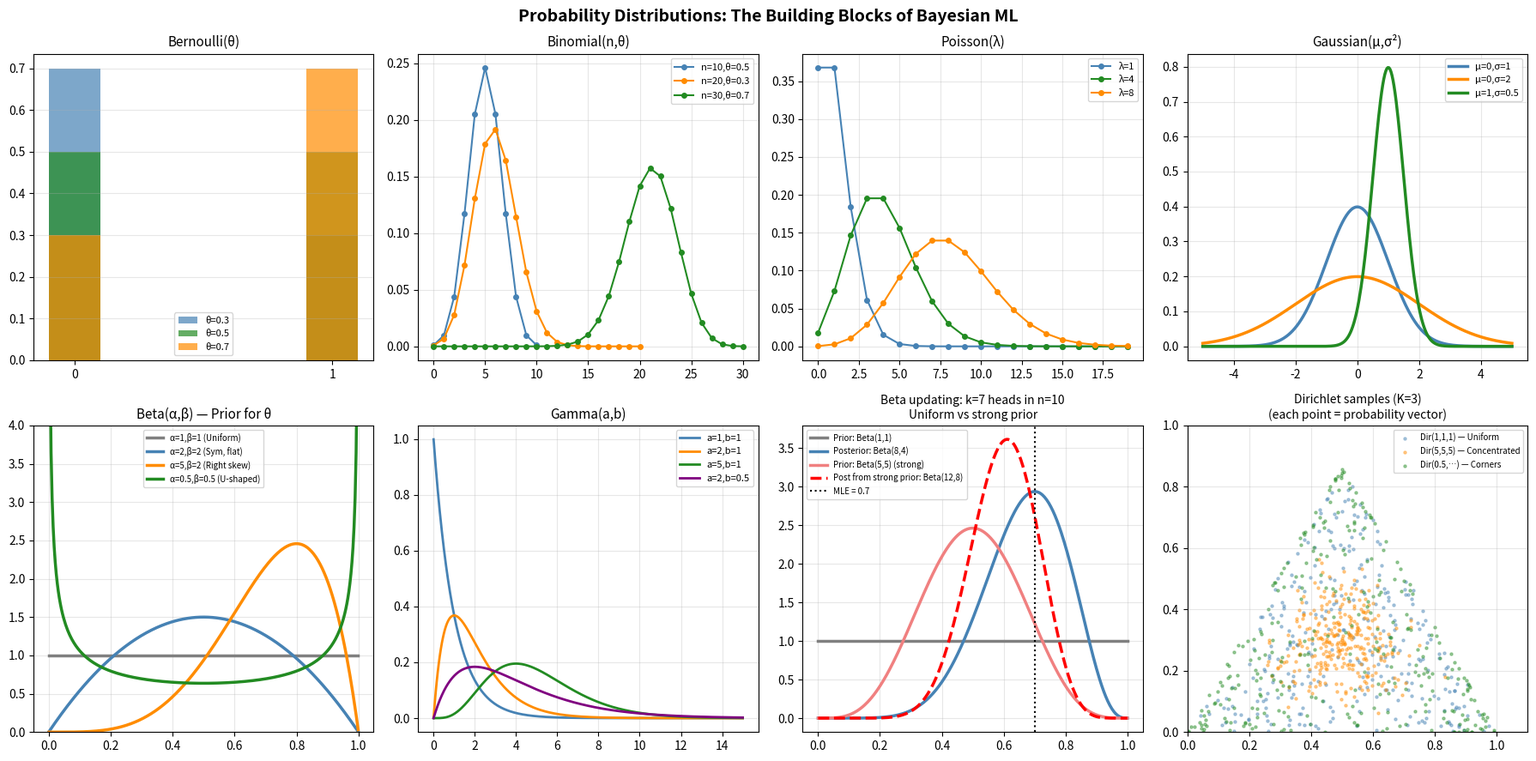
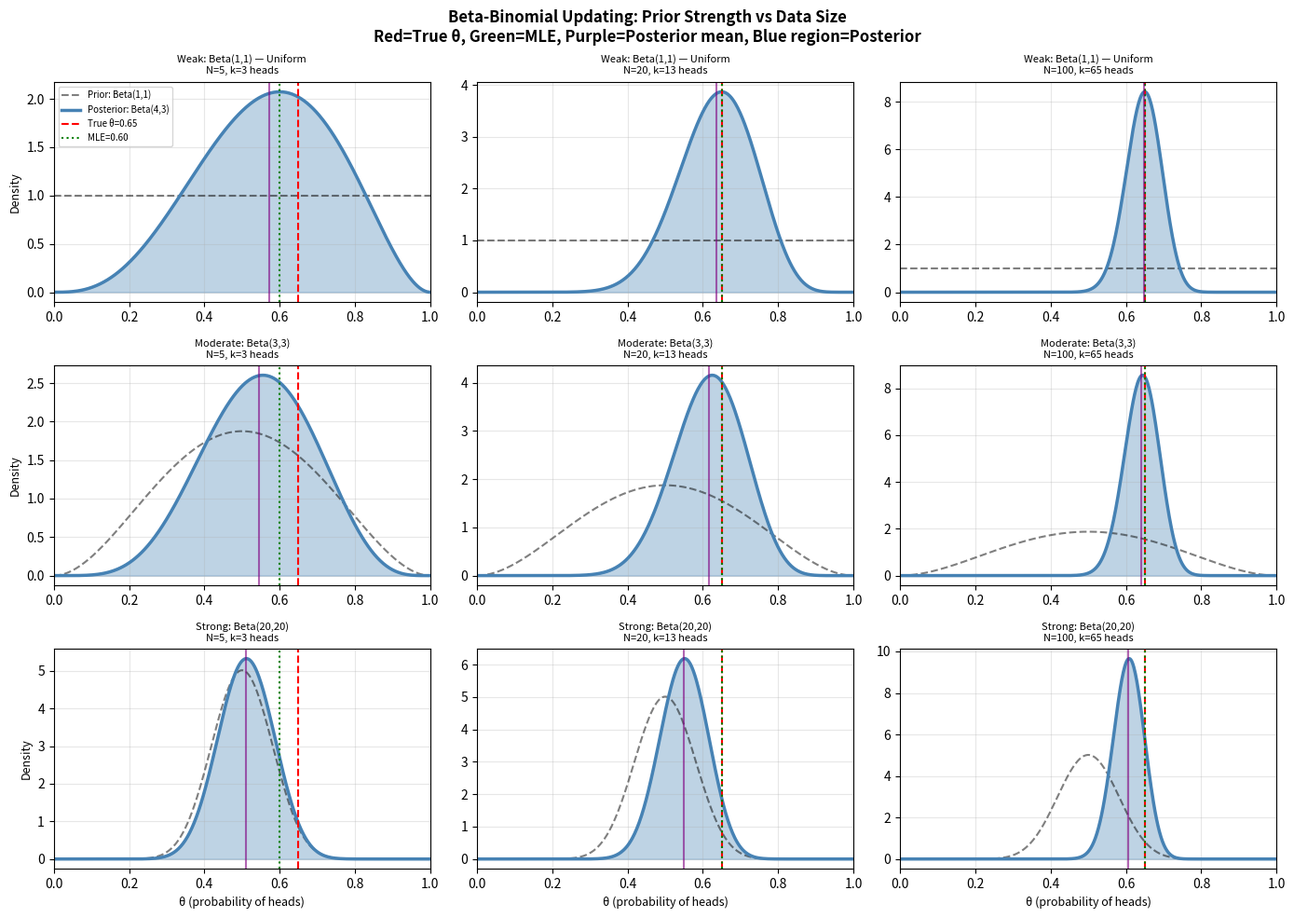

Source code (Python) for these figures, in order:
# ─── CELL 1: Visualize All Key Distributions ──────────────────────────────────
import numpy as np
import matplotlib.pyplot as plt
from scipy import stats

fig, axes = plt.subplots(2, 4, figsize=(18, 9))
axes = axes.flatten()

# 1. Bernoulli
ax = axes[0]
for theta, color in [(0.3, 'steelblue'), (0.5, 'forestgreen'), (0.7, 'darkorange')]:
    ax.bar([0, 1], [1-theta, theta], width=0.2, alpha=0.7, color=color, label=f'θ={theta}')
ax.set_title('Bernoulli(θ)', fontsize=11); ax.set_xticks([0,1]); ax.set_xticklabels(['0','1'])
ax.legend(fontsize=8); ax.grid(alpha=0.3, axis='y')

# 2. Binomial
ax = axes[1]
for n, theta, color in [(10, 0.5, 'steelblue'), (20, 0.3, 'darkorange'), (30, 0.7, 'forestgreen')]:
    k = np.arange(0, n+1)
    ax.plot(k, stats.binom.pmf(k, n, theta), 'o-', lw=1.5, ms=4, color=color, label=f'n={n},θ={theta}')
ax.set_title('Binomial(n,θ)', fontsize=11); ax.legend(fontsize=8); ax.grid(alpha=0.3)

# 3. Poisson
ax = axes[2]
k = np.arange(0, 20)
for lam, color in [(1, 'steelblue'), (4, 'forestgreen'), (8, 'darkorange')]:
    ax.plot(k, stats.poisson.pmf(k, lam), 'o-', lw=1.5, ms=4, color=color, label=f'λ={lam}')
ax.set_title('Poisson(λ)', fontsize=11); ax.legend(fontsize=8); ax.grid(alpha=0.3)

# 4. Gaussian
ax = axes[3]
x = np.linspace(-5, 5, 300)
for mu, sigma, color in [(0, 1, 'steelblue'), (0, 2, 'darkorange'), (1, 0.5, 'forestgreen')]:
    ax.plot(x, stats.norm.pdf(x, mu, sigma), lw=2.5, color=color, label=f'μ={mu},σ={sigma}')
ax.set_title('Gaussian(μ,σ²)', fontsize=11); ax.legend(fontsize=8); ax.grid(alpha=0.3)

# 5. Beta
ax = axes[4]
x = np.linspace(0.001, 0.999, 300)
configs = [(1,1,'Uniform','gray'), (2,2,'Sym, flat','steelblue'),
           (5,2,'Right skew','darkorange'), (0.5,0.5,'U-shaped','forestgreen')]
for a, b, label, color in configs:
    ax.plot(x, stats.beta.pdf(x, a, b), lw=2.5, color=color, label=f'α={a},β={b} ({label})')
ax.set_ylim(0, 4); ax.set_title('Beta(α,β) — Prior for θ', fontsize=11)
ax.legend(fontsize=7); ax.grid(alpha=0.3)

# 6. Gamma
ax = axes[5]
x = np.linspace(0.001, 15, 300)
for a, b, color in [(1, 1, 'steelblue'), (2, 1, 'darkorange'), (5, 1, 'forestgreen'), (2, 0.5, 'purple')]:
    ax.plot(x, stats.gamma.pdf(x, a=a, scale=1/b), lw=2, color=color, label=f'a={a},b={b}')
ax.set_title('Gamma(a,b)', fontsize=11); ax.legend(fontsize=8); ax.grid(alpha=0.3)

# 7. Beta updating (prior → posterior after data)
ax = axes[6]
x = np.linspace(0.001, 0.999, 300)
# Start: uniform prior Beta(1,1); observe k=7 heads in n=10 flips
k, n = 7, 10
for alpha0, beta0, label, color in [(1, 1, 'Prior: Beta(1,1)', 'gray'),
                                      (1+k, 1+n-k, f'Posterior: Beta({1+k},{1+n-k})', 'steelblue'),
                                      (5, 5, 'Prior: Beta(5,5) (strong)', 'lightcoral')]:
    ax.plot(x, stats.beta.pdf(x, alpha0, beta0), lw=2.5, color=color, label=label)
# Also plot: strong prior posterior
ax.plot(x, stats.beta.pdf(x, 5+k, 5+n-k), lw=2.5, color='red', ls='--',
        label=f'Post from strong prior: Beta({5+k},{5+n-k})')
ax.axvline(k/n, color='black', ls=':', lw=1.5, label=f'MLE = {k/n:.1f}')
ax.set_title(f'Beta updating: k={k} heads in n={n}\nUniform vs strong prior', fontsize=10)
ax.legend(fontsize=7); ax.grid(alpha=0.3)

# 8. Dirichlet (shown as 2D simplex projection)
ax = axes[7]
np.random.seed(42)
configs_dir = [([1,1,1], 'Dir(1,1,1) — Uniform', 'steelblue'),
               ([5,5,5], 'Dir(5,5,5) — Concentrated', 'darkorange'),
               ([0.5,0.5,0.5], 'Dir(0.5,…) — Corners', 'forestgreen')]
for alpha, label, color in configs_dir:
    samples = np.random.dirichlet(alpha, 300)
    # Project to 2D using barycentric coordinates for visualization
    x2d = samples[:,0] + 0.5*samples[:,1]
    y2d = (np.sqrt(3)/2)*samples[:,1]
    ax.scatter(x2d, y2d, s=5, alpha=0.4, color=color, label=label)
ax.set_title('Dirichlet samples (K=3)\n(each point = probability vector)', fontsize=10)
ax.legend(fontsize=7); ax.set_xlim(0, 1.1); ax.set_ylim(0, 1); ax.grid(alpha=0.3)

plt.suptitle('Probability Distributions: The Building Blocks of Bayesian ML', fontsize=14, fontweight='bold')
plt.tight_layout(); plt.show()

# ─── CELL 2: Beta Distribution — Prior Strength and Posterior Concentration ────
import numpy as np
import matplotlib.pyplot as plt
from scipy import stats

np.random.seed(0)
true_theta = 0.65  # true coin bias
x = np.linspace(0.001, 0.999, 500)

# Different priors and their posteriors after N observations
priors = [(1, 1, 'Weak: Beta(1,1) — Uniform'), (3, 3, 'Moderate: Beta(3,3)'), (20, 20, 'Strong: Beta(20,20)')]
N_list = [5, 20, 100]

fig, axes = plt.subplots(len(priors), len(N_list), figsize=(14, 10))

for row, (a0, b0, prior_label) in enumerate(priors):
    for col, N in enumerate(N_list):
        # Sample N coin flips
        k = int(round(true_theta * N))  # observed heads
        # Posterior: Beta(a0+k, b0+N-k)
        a_post = a0 + k
        b_post = b0 + N - k

        ax = axes[row][col]
        ax.plot(x, stats.beta.pdf(x, a0, b0), 'k--', lw=1.5, alpha=0.5, label=f'Prior: Beta({a0},{b0})')
        ax.fill_between(x, stats.beta.pdf(x, a_post, b_post), alpha=0.35, color='steelblue')
        ax.plot(x, stats.beta.pdf(x, a_post, b_post), color='steelblue', lw=2.5,
                label=f'Posterior: Beta({a_post},{b_post})')
        ax.axvline(true_theta, color='red', ls='--', lw=1.5, label=f'True θ={true_theta}')
        ax.axvline(k/N, color='green', ls=':', lw=1.5, label=f'MLE={k/N:.2f}')
        # Posterior mean
        post_mean = a_post / (a_post + b_post)
        ax.axvline(post_mean, color='purple', ls='-', lw=1.5, alpha=0.6)

        ax.set_title(f'{prior_label}\nN={N}, k={k} heads', fontsize=8)
        ax.set_xlim(0, 1); ax.grid(alpha=0.3)
        if col == 0: ax.set_ylabel('Density', fontsize=9)
        if row == len(priors)-1: ax.set_xlabel('θ (probability of heads)', fontsize=9)
        if row == 0 and col == 0: ax.legend(fontsize=7)

plt.suptitle('Beta-Binomial Updating: Prior Strength vs Data Size\n'
             'Red=True θ, Green=MLE, Purple=Posterior mean, Blue region=Posterior',
             fontsize=12, fontweight='bold')
plt.tight_layout(); plt.show()

# Key observation
print("Key takeaways:")
print("  - Weak prior (1,1): posterior driven entirely by data — converges fast to MLE")
print("  - Strong prior (20,20): posterior pulled toward 0.5 — needs more data to 'override'")
print("  - As N increases, all priors give the same posterior (data dominates prior)")
print(f"  - Posterior mean = (α₀+k)/(α₀+β₀+N) = weighted avg of prior mean and MLE")
